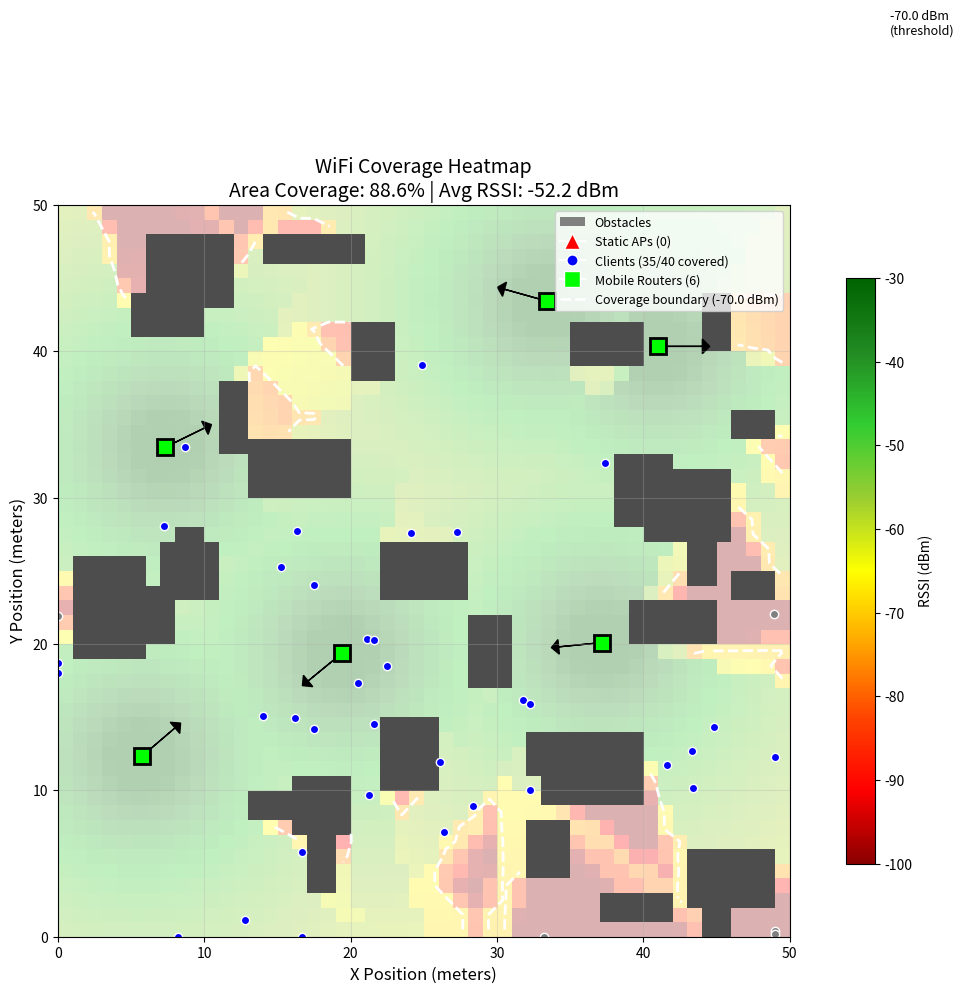

Source code (Python):
"""
WiFi Coverage Simulation - Step A: Minimal Working Prototype
============================================================

A 2D grid-based simulation of wireless coverage with:
- Static Access Points (APs)
- Static Clients
- Mobile Router Agents

For research paper on mobile router coverage optimization.

Physics Model:
- Log-distance path-loss: RSSI(d) = P_tx - PL_0 - 10*n*log10(d/d_0)
- Coverage threshold: RSSI >= -70 dBm
"""

import numpy as np
import matplotlib.pyplot as plt
from matplotlib.colors import LinearSegmentedColormap
import matplotlib.patches as mpatches
from matplotlib.animation import FuncAnimation
from dataclasses import dataclass
from typing import List, Tuple
import random

# =============================================================================
# SIMULATION PARAMETERS
# =============================================================================

# Grid parameters
GRID_SIZE = 50          # 50x50 cells
CELL_SIZE = 1.0         # 1 meter per cell

# Radio propagation parameters (Log-distance path-loss model)
TX_POWER = 20.0         # Transmit power in dBm (typical WiFi AP)
PL_0 = 40.0             # Path loss at reference distance d0 (dB) for 2.4 GHz
PATH_LOSS_EXPONENT = 3.0  # n: 2.0 free space, 3.0-4.0 indoor with obstacles
D_0 = 1.0               # Reference distance (meters)
OBSTACLE_PENALTY = 15.0  # Additional dB loss when signal passes through obstacle

# Coverage threshold
RSSI_THRESHOLD = -70.0  # dBm - minimum signal strength for "covered"

# Environment parameters
OBSTACLE_DENSITY = 0.17  # 17% of cells are obstacles

# Network configuration
# Network configuration
NUM_STATIC_APS = 0       # Number of static access points
NUM_CLIENTS = 40         # Number of static clients (Increased from 20)
NUM_MOBILE_ROUTERS = 6   # Number of mobile router agents

# Mobile router kinematics
MAX_SPEED = 2.0          # meters per second
MAX_TURN_RATE = np.pi/4  # radians per second (45 degrees)

# =============================================================================
# DATA CLASSES
# =============================================================================

@dataclass
class AccessPoint:
    """Static Access Point (AP) that provides WiFi coverage."""
    x: float
    y: float
    tx_power: float = TX_POWER
    
    def __repr__(self):
        return f"AP({self.x:.1f}, {self.y:.1f})"


@dataclass
class Client:
    """Static client device that requires WiFi coverage."""
    x: float
    y: float
    rssi_threshold: float = RSSI_THRESHOLD
    
    def __repr__(self):
        return f"Client({self.x:.1f}, {self.y:.1f})"


@dataclass
class MobileRouter:
    """
    Mobile router agent with kinematic constraints.
    
    The robot can move around the environment to extend WiFi coverage
    to areas not covered by static APs.
    """
    x: float
    y: float
    theta: float          # Heading angle in radians
    tx_power: float = TX_POWER
    max_speed: float = MAX_SPEED
    max_turn_rate: float = MAX_TURN_RATE
    
    def move(self, speed: float, turn_rate: float, dt: float, obstacles: np.ndarray):
        """
        Update position based on speed and turn rate (unicycle model).
        
        The unicycle model is a common kinematic model for wheeled robots:
        - x_dot = v * cos(theta)
        - y_dot = v * sin(theta)  
        - theta_dot = omega
        
        Args:
            speed: Linear velocity (m/s), clamped to max_speed
            turn_rate: Angular velocity (rad/s), clamped to max_turn_rate
            dt: Time step (seconds)
            obstacles: 2D numpy array (1 = obstacle, 0 = free)
        """
        # Clamp inputs to kinematic constraints
        speed = np.clip(speed, -self.max_speed, self.max_speed)
        turn_rate = np.clip(turn_rate, -self.max_turn_rate, self.max_turn_rate)
        
        # Update heading
        self.theta += turn_rate * dt
        self.theta = self.theta % (2 * np.pi)  # Normalize to [0, 2π)
        
        # Compute new position
        new_x = self.x + speed * np.cos(self.theta) * dt
        new_y = self.y + speed * np.sin(self.theta) * dt
        
        # Boundary checking
        new_x = np.clip(new_x, 0, GRID_SIZE - 1)
        new_y = np.clip(new_y, 0, GRID_SIZE - 1)
        
        # Collision checking (don't move into obstacles)
        cell_x, cell_y = int(new_x), int(new_y)
        if obstacles[cell_y, cell_x] == 0:  # Free space
            self.x = new_x
            self.y = new_y
    
    def __repr__(self):
        return f"MobileRouter({self.x:.1f}, {self.y:.1f}, θ={np.degrees(self.theta):.1f}°)"


# =============================================================================
# ENVIRONMENT GENERATION
# =============================================================================

def generate_obstacles(grid_size: int, density: float, seed: int = 42) -> np.ndarray:
    """
    Generate a 2D obstacle map.
    
    Creates rectangular obstacle clusters to simulate walls, furniture, etc.
    
    Args:
        grid_size: Size of the grid (grid_size x grid_size)
        density: Target fraction of cells that should be obstacles (0.0 - 1.0)
        seed: Random seed for reproducibility
        
    Returns:
        2D numpy array where 1 = obstacle, 0 = free space
    """
    np.random.seed(seed)
    obstacles = np.zeros((grid_size, grid_size), dtype=np.int8)
    
    # Create rectangular obstacle clusters
    target_obstacle_cells = int(grid_size * grid_size * density)
    current_obstacles = 0
    
    while current_obstacles < target_obstacle_cells:
        # Random rectangle position and size
        x = np.random.randint(0, grid_size - 2)
        y = np.random.randint(0, grid_size - 2)
        w = np.random.randint(2, min(8, grid_size - x))
        h = np.random.randint(2, min(6, grid_size - y))
        
        # Place obstacle rectangle
        obstacles[y:y+h, x:x+w] = 1
        current_obstacles = np.sum(obstacles)
    
    return obstacles


def place_static_aps(grid_size: int, num_aps: int, obstacles: np.ndarray, seed: int = 42) -> List[AccessPoint]:
    """
    Place static access points in roughly optimal positions.
    
    Uses a simple strategy: divide the area into regions and place
    one AP per region, avoiding obstacles.
    """
    np.random.seed(seed)
    aps = []
    
    if num_aps == 0:
        return []

    # Create a grid of regions
    regions_per_side = int(np.ceil(np.sqrt(num_aps)))
    region_size = grid_size / regions_per_side
    
    for i in range(num_aps):
        # Determine which region this AP goes in
        region_x = i % regions_per_side
        region_y = i // regions_per_side
        
        # Try to place AP in center of region, avoiding obstacles
        for _ in range(100):  # Max attempts
            x = region_x * region_size + np.random.uniform(0.3, 0.7) * region_size
            y = region_y * region_size + np.random.uniform(0.3, 0.7) * region_size
            
            # Clamp to grid
            x = np.clip(x, 1, grid_size - 2)
            y = np.clip(y, 1, grid_size - 2)
            
            # Check if position is free
            if obstacles[int(y), int(x)] == 0:
                aps.append(AccessPoint(x=x, y=y))
                break
    
    return aps


def place_clients(grid_size: int, num_clients: int, obstacles: np.ndarray, 
                  clustered: bool = True, seed: int = 43) -> List[Client]:
    """
    Place static clients in the environment.
    
    Args:
        clustered: If True, clients are placed in clusters (more realistic).
                   If False, clients are placed uniformly at random.
    """
    np.random.seed(seed)
    clients = []
    
    if clustered:
        # Create 3-4 cluster centers (Increased from 2-3)
        num_clusters = np.random.randint(3, 5)
        cluster_centers = []
        for _ in range(num_clusters):
            cx = np.random.uniform(10, grid_size - 10)
            cy = np.random.uniform(10, grid_size - 10)
            cluster_centers.append((cx, cy))
        
        # Assign clients to clusters
        for i in range(num_clients):
            center = cluster_centers[i % num_clusters]
            for _ in range(100):  # Max attempts
                # Increased spread: deviation 10 -> 12
                x = center[0] + np.random.normal(0, 12)
                y = center[1] + np.random.normal(0, 12)
                x = np.clip(x, 0, grid_size - 1)
                y = np.clip(y, 0, grid_size - 1)
                
                if obstacles[int(y), int(x)] == 0:
                    clients.append(Client(x=x, y=y))
                    break
    else:
        # Uniform random placement
        for _ in range(num_clients):
            for _ in range(100):  # Max attempts
                x = np.random.uniform(0, grid_size)
                y = np.random.uniform(0, grid_size)
                
                if obstacles[int(y), int(x)] == 0:
                    clients.append(Client(x=x, y=y))
                    break
    
    return clients


def place_mobile_routers(grid_size: int, num_routers: int, obstacles: np.ndarray, 
                         seed: int = 44) -> List[MobileRouter]:
    """
    Place mobile router agents at random free positions.
    Enforces a minimum distance between routers to avoid initial clustering.
    """
    np.random.seed(seed)
    routers = []
    min_dist_between_routers = 15.0 # Minimum distance between routers
    
    for _ in range(num_routers):
        for _ in range(200):  # Max attempts
            x = np.random.uniform(5, grid_size - 5)
            y = np.random.uniform(5, grid_size - 5)
            theta = np.random.uniform(0, 2 * np.pi)
            
            if obstacles[int(y), int(x)] == 0:
                # Check distance to existing routers
                too_close = False
                for r in routers:
                    dist = np.sqrt((x - r.x)**2 + (y - r.y)**2)
                    if dist < min_dist_between_routers:
                        too_close = True
                        break
                
                if not too_close:
                    routers.append(MobileRouter(x=x, y=y, theta=theta))
                    break
    
    # If we couldn't place all routers with strict spacing, try again loosely
    while len(routers) < num_routers:
         x = np.random.uniform(5, grid_size - 5)
         y = np.random.uniform(5, grid_size - 5)
         if obstacles[int(y), int(x)] == 0:
             routers.append(MobileRouter(x=x, y=y, theta=0))

    return routers


# =============================================================================
# RADIO PROPAGATION MODEL
# =============================================================================

def compute_rssi(tx_x: float, tx_y: float, rx_x: float, rx_y: float,
                 obstacles: np.ndarray, tx_power: float = TX_POWER) -> float:
    """
    Compute RSSI at receiver position from transmitter using log-distance path-loss.
    
    Log-Distance Path-Loss Model:
        PL(d) = PL_0 + 10 * n * log10(d / d_0)
        RSSI = P_tx - PL(d) - obstacle_penalty
    
    Where:
        PL_0 = Path loss at reference distance d_0 (typically 40 dB at 1m for 2.4 GHz)
        n = Path-loss exponent (2.0 free space, 3.0-4.0 indoor)
        d_0 = Reference distance (1 meter)
    
    The obstacle penalty is added for each obstacle cell the signal passes through.
    
    Args:
        tx_x, tx_y: Transmitter position (meters)
        rx_x, rx_y: Receiver position (meters)
        obstacles: 2D obstacle map
        tx_power: Transmit power in dBm
        
    Returns:
        RSSI in dBm
    """
    # Compute distance
    distance = np.sqrt((tx_x - rx_x)**2 + (tx_y - rx_y)**2)
    
    # Avoid log(0) - minimum distance is d_0
    distance = max(distance, D_0)
    
    # Path loss (log-distance model)
    path_loss = PL_0 + 10 * PATH_LOSS_EXPONENT * np.log10(distance / D_0)
    
    # Count obstacles along the line-of-sight (simplified ray tracing)
    num_obstacles = count_obstacles_on_line(tx_x, tx_y, rx_x, rx_y, obstacles)
    obstacle_loss = num_obstacles * OBSTACLE_PENALTY
    
    # RSSI = transmitted power - total losses
    rssi = tx_power - path_loss - obstacle_loss
    
    return rssi


def count_obstacles_on_line(x1: float, y1: float, x2: float, y2: float, 
                            obstacles: np.ndarray) -> int:
    """
    Count the number of obstacle cells along a line segment (Bresenham's algorithm).
    
    This is a simplified ray-tracing approach for obstacle penetration loss.
    """
    # Convert to grid coordinates
    ix1, iy1 = int(x1), int(y1)
    ix2, iy2 = int(x2), int(y2)
    
    # Bresenham's line algorithm
    dx = abs(ix2 - ix1)
    dy = abs(iy2 - iy1)
    sx = 1 if ix1 < ix2 else -1
    sy = 1 if iy1 < iy2 else -1
    err = dx - dy
    
    count = 0
    x, y = ix1, iy1
    
    while True:
        # Check bounds
        if 0 <= x < obstacles.shape[1] and 0 <= y < obstacles.shape[0]:
            if obstacles[y, x] == 1:
                count += 1
        
        if x == ix2 and y == iy2:
            break
            
        e2 = 2 * err
        if e2 > -dy:
            err -= dy
            x += sx
        if e2 < dx:
            err += dx
            y += sy
    
    return count


def compute_coverage_map(aps: List[AccessPoint], mobile_routers: List[MobileRouter],
                         obstacles: np.ndarray) -> np.ndarray:
    """
    Compute RSSI values for the entire grid.
    
    For each cell, we compute the RSSI from all transmitters (APs + mobile routers)
    and take the maximum (best signal).
    
    Returns:
        2D numpy array of RSSI values (dBm)
    """
    grid_size = obstacles.shape[0]
    rssi_map = np.full((grid_size, grid_size), -np.inf)
    
    # Combine all transmitters
    all_transmitters = [(ap.x, ap.y, ap.tx_power) for ap in aps]
    all_transmitters += [(mr.x, mr.y, mr.tx_power) for mr in mobile_routers]
    
    # Compute RSSI for each cell
    for y in range(grid_size):
        for x in range(grid_size):
            # Skip obstacle cells
            if obstacles[y, x] == 1:
                rssi_map[y, x] = -np.inf
                continue
            
            # Find best RSSI from all transmitters
            best_rssi = -np.inf
            for tx_x, tx_y, tx_power in all_transmitters:
                rssi = compute_rssi(tx_x, tx_y, x + 0.5, y + 0.5, obstacles, tx_power)
                best_rssi = max(best_rssi, rssi)
            
            rssi_map[y, x] = best_rssi
    
    return rssi_map


def compute_coverage_stats(rssi_map: np.ndarray, obstacles: np.ndarray,
                           clients: List[Client]) -> dict:
    """
    Compute coverage statistics.
    
    Returns:
        Dictionary with coverage metrics
    """
    # Total free cells
    free_cells = np.sum(obstacles == 0)
    
    # Covered cells (RSSI >= threshold)
    covered_cells = np.sum((rssi_map >= RSSI_THRESHOLD) & (obstacles == 0))
    
    # Coverage percentage
    coverage_pct = (covered_cells / free_cells) * 100 if free_cells > 0 else 0
    
    # Client coverage
    clients_covered = 0
    for client in clients:
        cell_x, cell_y = int(client.x), int(client.y)
        if rssi_map[cell_y, cell_x] >= client.rssi_threshold:
            clients_covered += 1
    
    client_coverage_pct = (clients_covered / len(clients)) * 100 if clients else 0
    
    # Average RSSI in free cells
    free_mask = obstacles == 0
    avg_rssi = np.mean(rssi_map[free_mask & (rssi_map > -np.inf)])
    
    return {
        'total_free_cells': free_cells,
        'covered_cells': covered_cells,
        'coverage_pct': coverage_pct,
        'clients_covered': clients_covered,
        'total_clients': len(clients),
        'client_coverage_pct': client_coverage_pct,
        'avg_rssi': avg_rssi
    }


# =============================================================================
# VISUALIZATION
# =============================================================================

def create_rssi_colormap():
    """Create a custom colormap for RSSI visualization."""
    # From red (poor signal) to yellow (medium) to green (good signal)
    colors = ['#8B0000', '#FF0000', '#FF4500', '#FFA500', '#FFFF00', 
              '#9ACD32', '#32CD32', '#228B22', '#006400']
    return LinearSegmentedColormap.from_list('rssi', colors)


def visualize_coverage(rssi_map: np.ndarray, obstacles: np.ndarray,
                       aps: List[AccessPoint], clients: List[Client],
                       mobile_routers: List[MobileRouter], stats: dict,
                       save_path: str = None):
    """
    Visualize the coverage heatmap with all network elements.
    """
    fig, ax = plt.subplots(figsize=(12, 10))
    
    # Create masked array for better visualization
    masked_rssi = np.ma.masked_where(obstacles == 1, rssi_map)
    
    # Plot RSSI heatmap
    cmap = create_rssi_colormap()
    im = ax.imshow(masked_rssi, cmap=cmap, vmin=-100, vmax=-30, 
                   origin='lower', extent=[0, GRID_SIZE, 0, GRID_SIZE])
    
    # Plot obstacles
    obstacle_mask = obstacles == 1
    ax.imshow(obstacle_mask, cmap='gray_r', alpha=0.7,
              origin='lower', extent=[0, GRID_SIZE, 0, GRID_SIZE])
    
    # Plot coverage threshold contour
    contour = ax.contour(rssi_map, levels=[RSSI_THRESHOLD], 
                         colors='white', linewidths=2, linestyles='--',
                         extent=[0, GRID_SIZE, 0, GRID_SIZE], origin='lower')
    
    # Plot APs (red triangles)
    for ap in aps:
        ax.plot(ap.x, ap.y, '^', color='red', markersize=15, 
                markeredgecolor='white', markeredgewidth=2, label='_nolegend_')
    
    # Plot clients (blue circles)
    for i, client in enumerate(clients):
        cell_x, cell_y = int(client.x), int(client.y)
        covered = rssi_map[cell_y, cell_x] >= client.rssi_threshold
        color = 'blue' if covered else 'gray'
        ax.plot(client.x, client.y, 'o', color=color, markersize=6,
                markeredgecolor='white', markeredgewidth=1, label='_nolegend_')
    
    # Plot mobile routers (green squares with direction)
    for mr in mobile_routers:
        # Square marker
        ax.plot(mr.x, mr.y, 's', color='lime', markersize=12,
                markeredgecolor='black', markeredgewidth=2, label='_nolegend_')
        # Direction arrow
        arrow_len = 3
        ax.arrow(mr.x, mr.y, arrow_len * np.cos(mr.theta), arrow_len * np.sin(mr.theta),
                 head_width=1, head_length=0.5, fc='black', ec='black')
    
    # Colorbar
    cbar = plt.colorbar(im, ax=ax, label='RSSI (dBm)', shrink=0.8)
    cbar.ax.axhline(y=(RSSI_THRESHOLD - (-100)) / ((-30) - (-100)), 
                    color='white', linewidth=2, linestyle='--')
    cbar.ax.text(1.5, (RSSI_THRESHOLD - (-100)) / ((-30) - (-100)), 
                 f'{RSSI_THRESHOLD} dBm\n(threshold)', va='center', fontsize=9)
    
    # Legend
    legend_elements = [
        mpatches.Patch(facecolor='gray', label='Obstacles'),
        plt.Line2D([0], [0], marker='^', color='w', markerfacecolor='red', 
                   markersize=12, label=f'Static APs ({len(aps)})'),
        plt.Line2D([0], [0], marker='o', color='w', markerfacecolor='blue', 
                   markersize=8, label=f'Clients ({stats["clients_covered"]}/{stats["total_clients"]} covered)'),
        plt.Line2D([0], [0], marker='s', color='w', markerfacecolor='lime', 
                   markersize=12, label=f'Mobile Routers ({len(mobile_routers)})'),
        plt.Line2D([0], [0], color='white', linestyle='--', linewidth=2,
                   label=f'Coverage boundary ({RSSI_THRESHOLD} dBm)')
    ]
    ax.legend(handles=legend_elements, loc='upper right', fontsize=9)
    
    # Title and labels
    ax.set_title(f'WiFi Coverage Heatmap\n'
                 f'Area Coverage: {stats["coverage_pct"]:.1f}% | '
                 f'Avg RSSI: {stats["avg_rssi"]:.1f} dBm', fontsize=14)
    ax.set_xlabel('X Position (meters)', fontsize=12)
    ax.set_ylabel('Y Position (meters)', fontsize=12)
    ax.set_xlim(0, GRID_SIZE)
    ax.set_ylim(0, GRID_SIZE)
    ax.grid(True, alpha=0.3)
    
    plt.tight_layout()
    
    if save_path:
        plt.savefig(save_path, dpi=150, bbox_inches='tight')
        print(f"Figure saved to: {save_path}")
    
    plt.show()


def animate_mobile_routers(obstacles: np.ndarray, aps: List[AccessPoint],
                           clients: List[Client], mobile_routers: List[MobileRouter],
                           num_frames: int = 100, dt: float = 0.5):
    """
    Animate mobile router movement with coverage updates.
    
    Simple random-walk behavior for demonstration.
    """
    fig, ax = plt.subplots(figsize=(12, 10))
    
    def update(frame):
        ax.clear()
        
        # Move mobile routers with random walk
        for mr in mobile_routers:
            # Random speed and turn rate
            speed = np.random.uniform(0, MAX_SPEED)
            turn_rate = np.random.uniform(-MAX_TURN_RATE, MAX_TURN_RATE)
            mr.move(speed, turn_rate, dt, obstacles)
        
        # Recompute coverage
        rssi_map = compute_coverage_map(aps, mobile_routers, obstacles)
        stats = compute_coverage_stats(rssi_map, obstacles, clients)
        
        # Visualize
        masked_rssi = np.ma.masked_where(obstacles == 1, rssi_map)
        im = ax.imshow(masked_rssi, cmap=create_rssi_colormap(), vmin=-100, vmax=-30,
                       origin='lower', extent=[0, GRID_SIZE, 0, GRID_SIZE])
        
        # Obstacles
        ax.imshow(obstacles == 1, cmap='gray_r', alpha=0.7,
                  origin='lower', extent=[0, GRID_SIZE, 0, GRID_SIZE])
        
        # APs
        for ap in aps:
            ax.plot(ap.x, ap.y, '^', color='red', markersize=15,
                    markeredgecolor='white', markeredgewidth=2)
        
        # Clients
        for client in clients:
            cell_x, cell_y = int(client.x), int(client.y)
            covered = rssi_map[cell_y, cell_x] >= client.rssi_threshold
            color = 'blue' if covered else 'gray'
            ax.plot(client.x, client.y, 'o', color=color, markersize=6,
                    markeredgecolor='white', markeredgewidth=1)
        
        # Mobile routers
        for mr in mobile_routers:
            ax.plot(mr.x, mr.y, 's', color='lime', markersize=12,
                    markeredgecolor='black', markeredgewidth=2)
            arrow_len = 3
            ax.arrow(mr.x, mr.y, arrow_len * np.cos(mr.theta), 
                     arrow_len * np.sin(mr.theta),
                     head_width=1, head_length=0.5, fc='black', ec='black')
        
        ax.set_title(f'Frame {frame+1}/{num_frames} | '
                     f'Coverage: {stats["coverage_pct"]:.1f}% | '
                     f'Clients: {stats["clients_covered"]}/{stats["total_clients"]}')
        ax.set_xlim(0, GRID_SIZE)
        ax.set_ylim(0, GRID_SIZE)
        ax.set_xlabel('X Position (meters)')
        ax.set_ylabel('Y Position (meters)')
        ax.grid(True, alpha=0.3)
        
        return [im]
    
    anim = FuncAnimation(fig, update, frames=num_frames, interval=200, blit=False)
    plt.show()
    
    return anim


# =============================================================================
# MAIN SIMULATION
# =============================================================================

def run_simulation(animate: bool = False):
    """
    Run the complete WiFi coverage simulation.
    """
    print("=" * 60)
    print("WiFi Coverage Simulation - Step A: Minimal Working Prototype")
    print("=" * 60)
    
    # 1. Generate environment
    print("\n[1] Generating environment...")
    obstacles = generate_obstacles(GRID_SIZE, OBSTACLE_DENSITY)
    obstacle_pct = np.sum(obstacles) / (GRID_SIZE * GRID_SIZE) * 100
    print(f"    Grid size: {GRID_SIZE}x{GRID_SIZE} ({GRID_SIZE*GRID_SIZE} cells)")
    print(f"    Obstacles: {np.sum(obstacles)} cells ({obstacle_pct:.1f}%)")
    
    # 2. Place static APs
    print("\n[2] Placing static Access Points...")
    aps = place_static_aps(GRID_SIZE, NUM_STATIC_APS, obstacles)
    for ap in aps:
        print(f"    {ap}")
    
    # 3. Place clients
    print("\n[3] Placing clients (clustered distribution)...")
    clients = place_clients(GRID_SIZE, NUM_CLIENTS, obstacles, clustered=True)
    print(f"    Placed {len(clients)} clients")
    
    # 4. Place mobile routers
    print("\n[4] Placing mobile router agents...")
    mobile_routers = place_mobile_routers(GRID_SIZE, NUM_MOBILE_ROUTERS, obstacles)
    for mr in mobile_routers:
        print(f"    {mr}")
    
    # 5. Compute initial coverage (static APs only)
    print("\n[5] Computing baseline coverage (static APs only)...")
    rssi_map_static = compute_coverage_map(aps, [], obstacles)  # No mobile routers
    stats_static = compute_coverage_stats(rssi_map_static, obstacles, clients)
    print(f"    Area coverage: {stats_static['coverage_pct']:.1f}%")
    print(f"    Client coverage: {stats_static['clients_covered']}/{stats_static['total_clients']} "
          f"({stats_static['client_coverage_pct']:.1f}%)")
    print(f"    Average RSSI: {stats_static['avg_rssi']:.1f} dBm")
    
    # 6. Compute coverage with mobile routers
    print("\n[6] Computing coverage with mobile routers...")
    rssi_map_full = compute_coverage_map(aps, mobile_routers, obstacles)
    stats_full = compute_coverage_stats(rssi_map_full, obstacles, clients)
    print(f"    Area coverage: {stats_full['coverage_pct']:.1f}%")
    print(f"    Client coverage: {stats_full['clients_covered']}/{stats_full['total_clients']} "
          f"({stats_full['client_coverage_pct']:.1f}%)")
    print(f"    Average RSSI: {stats_full['avg_rssi']:.1f} dBm")
    
    # 7. Improvement
    improvement = stats_full['coverage_pct'] - stats_static['coverage_pct']
    print(f"\n[7] Coverage improvement from mobile routers: +{improvement:.1f}%")
    
    # 8. Visualize
    print("\n[8] Visualizing coverage heatmap...")
    visualize_coverage(rssi_map_full, obstacles, aps, clients, mobile_routers, stats_full)
    
    # 9. Optional animation
    if animate:
        print("\n[9] Running animation (random walk behavior)...")
        animate_mobile_routers(obstacles, aps, clients, mobile_routers)
    
    return {
        'obstacles': obstacles,
        'aps': aps,
        'clients': clients,
        'mobile_routers': mobile_routers,
        'rssi_map': rssi_map_full,
        'stats': stats_full
    }





# =============================================================================
# STEP B: FAILURE SIMULATION & GREEDY REPAIR POLICY
# =============================================================================

def find_uncovered_clusters(rssi_map: np.ndarray, obstacles: np.ndarray, 
                            clients: List[Client] = None) -> List[Tuple[np.ndarray, float, Tuple[float, float]]]:
    """
    Find clusters of uncovered cells using connected component labeling.
    
    If clients are provided, clusters are prioritized by client count, then size.
    The centroid is weighted towards client positions if present.
    
    Returns:
        List of tuples: (cluster_mask, score, centroid)
        Sorted by score (highest first)
        Score = (num_clients * 1000) + cluster_size
    """
    from scipy import ndimage
    
    # Create binary mask of uncovered cells (excluding obstacles)
    uncovered = (rssi_map < RSSI_THRESHOLD) & (obstacles == 0)
    
    # Label connected components (4-connectivity)
    labeled_array, num_features = ndimage.label(uncovered)
    
    clusters = []
    for label_id in range(1, num_features + 1):
        cluster_mask = labeled_array == label_id
        cluster_size = np.sum(cluster_mask)
        
        # Count clients in this cluster
        clients_in_cluster = []
        if clients:
            for client in clients:
                cx, cy = int(client.x), int(client.y)
                # Check bounds
                if 0 <= cx < rssi_map.shape[1] and 0 <= cy < rssi_map.shape[0]:
                    if cluster_mask[cy, cx]:
                        clients_in_cluster.append(client)
        
        num_clients = len(clients_in_cluster)
        
        # Compute centroid
        if num_clients > 0:
            # Client Centroid: Mean position of clients
            # Add small random noise to avoid stacking perfectly if needed, but mean is fine
            avg_x = np.mean([c.x for c in clients_in_cluster])
            avg_y = np.mean([c.y for c in clients_in_cluster])
            centroid = (avg_x, avg_y)
            
            # Score: Heavily weight clients
            # 1 client is worth more than any realistic empty area (e.g., 50x50 = 2500)
            score = (num_clients * 10000.0) + cluster_size
        else:
            # Geometric Centroid
            y_coords, x_coords = np.where(cluster_mask)
            centroid = (np.mean(x_coords), np.mean(y_coords))
            score = float(cluster_size)
        
        clusters.append((cluster_mask, score, centroid))
    
    # Sort by score (largest first)
    clusters.sort(key=lambda x: x[1], reverse=True)
    
    return clusters


def assign_router_to_cluster(mobile_router: MobileRouter, target: Tuple[float, float]) -> Tuple[float, float]:
    """
    Set target position for a mobile router to move towards.
    
    Returns:
        (target_x, target_y)
    """
    return target


def compute_control_to_target(mr: MobileRouter, target_x: float, target_y: float) -> Tuple[float, float]:
    """
    Compute speed and turn rate to move towards a target position.
    
    Uses a simple proportional controller:
    - Turn towards the target
    - Move forward at speed proportional to distance
    
    This is a basic "go-to-goal" behavior commonly used in robotics.
    
    Returns:
        (speed, turn_rate)
    """
    # Compute vector to target
    dx = target_x - mr.x
    dy = target_y - mr.y
    distance = np.sqrt(dx**2 + dy**2)
    
    # Desired heading
    desired_theta = np.arctan2(dy, dx)
    
    # Heading error (normalized to [-π, π])
    heading_error = desired_theta - mr.theta
    while heading_error > np.pi:
        heading_error -= 2 * np.pi
    while heading_error < -np.pi:
        heading_error += 2 * np.pi
    
    # Proportional control
    # Turn rate proportional to heading error
    turn_rate = 2.0 * heading_error  # Gain = 2.0
    turn_rate = np.clip(turn_rate, -mr.max_turn_rate, mr.max_turn_rate)
    
    # Speed: slow down when turning, speed up when facing target
    # Also slow down when close to target
    alignment = np.cos(heading_error)  # 1 when aligned, -1 when opposite
    speed = mr.max_speed * max(0, alignment) * min(1, distance / 5.0)
    
    return speed, turn_rate


def greedy_repair_policy(mobile_routers: List[MobileRouter], rssi_map: np.ndarray, 
                         obstacles: np.ndarray, clients: List[Client] = None) -> List[Tuple[float, float]]:
    """
    Greedy repair policy: assign each mobile router to cover the most important uncovered cluster.
    
    Algorithm:
    1. Find all uncovered clusters, prioritized by (Client Count, Area Size)
    2. For each cluster (highest priority first), assign the nearest unassigned router
    3. Target is the Client Centroid (if clients exist) or Geometric Centroid
    """
    clusters = find_uncovered_clusters(rssi_map, obstacles, clients)
    
    if not clusters:
        # All covered - return current positions
        return [(mr.x, mr.y) for mr in mobile_routers]
    
    targets = [None] * len(mobile_routers)
    assigned = [False] * len(mobile_routers)
    
    for cluster_mask, cluster_size, centroid in clusters:
        if all(assigned):
            break
        
        # Find nearest unassigned router
        best_router_idx = None
        best_distance = float('inf')
        
        for i, mr in enumerate(mobile_routers):
            if assigned[i]:
                continue
            
            dist = np.sqrt((mr.x - centroid[0])**2 + (mr.y - centroid[1])**2)
            if dist < best_distance:
                best_distance = dist
                best_router_idx = i
        
        if best_router_idx is not None:
            targets[best_router_idx] = centroid
            assigned[best_router_idx] = True
    
    # Unassigned routers stay in place
    for i, target in enumerate(targets):
        if target is None:
            targets[i] = (mobile_routers[i].x, mobile_routers[i].y)
    
    return targets


def simulate_router_failure_and_repair(obstacles: np.ndarray, aps: List[AccessPoint],
                                       clients: List[Client], mobile_routers: List[MobileRouter],
                                       failed_router_index: int = 0, 
                                       t_failure: float = 10.0,
                                       total_time: float = 60.0,
                                       dt: float = 0.5) -> dict:
    """
    Simulate Mobile Router failure at time t_failure and greedy repair response.
    
    Timeline:
    - t < t_failure: Normal operation
    - t = t_failure: Router fails (removed from network)
    - t > t_failure: Remaining mobile routers execute greedy repair policy
    """
    print("=" * 60)
    print("Step B: Mobile Router Failure & Local Repair")
    print("=" * 60)
    
    # Initialize time series storage
    times = []
    coverage_pct_history = []
    client_coverage_history = []
    avg_rssi_history = []
    # Store positions for ALL routers
    router_positions = [[] for _ in mobile_routers]
    # Store targets for ALL routers at each time step
    target_history = [[] for _ in mobile_routers]

    
    # Track active routers
    active_routers = mobile_routers.copy()
    failed_router = None
    repair_active = False
    
    print(f"\n[Config]")
    print(f"    Total time: {total_time}s")
    print(f"    Time step: {dt}s")
    print(f"    Router to fail: Router #{failed_router_index} at t={t_failure}s")
    
    # Compute initial coverage
    rssi_map = compute_coverage_map(aps, active_routers, obstacles)
    stats = compute_coverage_stats(rssi_map, obstacles, clients)
    print(f"\n[Initial State]")
    print(f"    Coverage: {stats['coverage_pct']:.1f}%")
    print(f"    Clients: {stats['clients_covered']}/{stats['total_clients']}")
    
    # Simulation loop
    t = 0.0
    targets = [(mr.x, mr.y) for mr in mobile_routers]  # Initial targets = current positions
    
    print(f"\n[Simulation Running...]")
    
    while t <= total_time:
        # Check for Router failure event
        if t >= t_failure and failed_router is None:
            # Identify the router to fail (index in the original list)
            # We need to find it in the active_routers list to remove it
            router_to_fail = mobile_routers[failed_router_index]
            
            if router_to_fail in active_routers:
                active_routers.remove(router_to_fail)
                failed_router = router_to_fail
                print(f"\n    ⚠️  t={t:.1f}s: {failed_router} FAILED!")
                repair_active = True
        
        # Compute current coverage using ACTIVE routers only
        rssi_map = compute_coverage_map(aps, active_routers, obstacles)
        stats = compute_coverage_stats(rssi_map, obstacles, clients)
        
        # Store time series data
        times.append(t)
        coverage_pct_history.append(stats['coverage_pct'])
        client_coverage_history.append(stats['clients_covered'])
        avg_rssi_history.append(stats['avg_rssi'])
        
        # Record positions (failed router stays at last known position or None)
        for i, mr in enumerate(mobile_routers):
            if mr == failed_router and failed_router is not None:
                # Keep recording its last position to show where it died
                router_positions[i].append((mr.x, mr.y)) 
            else:
                router_positions[i].append((mr.x, mr.y))
            
            # Record target
            if targets[i] is not None:
                target_history[i].append(targets[i])
            else:
                target_history[i].append((mr.x, mr.y)) # If no target, target is self

        
        # Apply greedy repair policy if active
        if repair_active:
            # We need to map targets back to the original full list indices
            # The policy returns targets for the *active* list passed to it
            active_targets = greedy_repair_policy(active_routers, rssi_map, obstacles, clients)
            
            # Reset targets
            targets = [None] * len(mobile_routers)
            
            # Map active targets back
            active_idx = 0
            for i, mr in enumerate(mobile_routers):
                if mr == failed_router:
                    targets[i] = (mr.x, mr.y) # Failed node doesn't move
                else:
                    targets[i] = active_targets[active_idx]
                    active_idx += 1
        
        # Move mobile routers towards their targets
        for i, mr in enumerate(mobile_routers):
            if mr == failed_router:
                continue # Dead router doesn't move
                
            if targets[i] is not None:
                speed, turn_rate = compute_control_to_target(mr, targets[i][0], targets[i][1])
                mr.move(speed, turn_rate, dt, obstacles)
        
        t += dt
    
    # Final stats
    print(f"\n[Final State] t={total_time}s")
    print(f"    Coverage: {stats['coverage_pct']:.1f}%")
    print(f"    Clients: {stats['clients_covered']}/{stats['total_clients']}")
    
    # Coverage recovery
    initial_coverage = coverage_pct_history[0]
    min_coverage = min(coverage_pct_history)
    final_coverage = coverage_pct_history[-1]
    recovery = final_coverage - min_coverage
    
    print(f"\n[Summary]")
    print(f"    Initial coverage: {initial_coverage:.1f}%")
    print(f"    Coverage after failure: {min_coverage:.1f}% (drop of {initial_coverage - min_coverage:.1f}%)")
    print(f"    Final coverage after repair: {final_coverage:.1f}%")
    print(f"    Recovery: +{recovery:.1f}%")
    
    return {
        'times': np.array(times),
        'coverage_pct': np.array(coverage_pct_history),
        'client_coverage': np.array(client_coverage_history),
        'avg_rssi': np.array(avg_rssi_history),
        'router_positions': router_positions,
        'target_history': target_history, # New field
        'obstacles': obstacles,

        'active_aps': aps, # Static APs (empty)
        'failed_router': failed_router, # NEW key
        'clients': clients,
        'mobile_routers': mobile_routers,
        't_failure': t_failure,
        'final_rssi_map': rssi_map
    }


def visualize_failure_recovery(results: dict, save_prefix: str = None):
    """
    Create visualizations for the failure and recovery simulation.
    
    Generates:
    1. Metrics plot (coverage over time)
    2. Before/After coverage maps
    """
    fig, axes = plt.subplots(2, 2, figsize=(14, 12))
    
    times = results['times']
    coverage = results['coverage_pct']
    client_cov = results['client_coverage']
    avg_rssi = results['avg_rssi']
    t_failure = results['t_failure']
    
    # =========================
    # Plot 1: Coverage over time
    # =========================
    ax1 = axes[0, 0]
    ax1.plot(times, coverage, 'b-', linewidth=2, label='Area Coverage')
    ax1.axvline(x=t_failure, color='red', linestyle='--', linewidth=2, label='Router Failure')
    ax1.axhline(y=coverage[0], color='green', linestyle=':', alpha=0.5, label='Initial Coverage')
    ax1.fill_between(times, coverage, alpha=0.3)
    ax1.set_xlabel('Time (seconds)', fontsize=11)
    ax1.set_ylabel('Coverage (%)', fontsize=11)
    ax1.set_title('Area Coverage Over Time', fontsize=12, fontweight='bold')
    ax1.legend(loc='lower right')
    ax1.grid(True, alpha=0.3)
    ax1.set_ylim(0, 100)
    
    # =========================
    # Plot 2: Client coverage over time
    # =========================
    ax2 = axes[0, 1]
    total_clients = results['clients'].__len__()
    ax2.plot(times, client_cov, 'g-', linewidth=2, label='Clients Covered')
    ax2.axvline(x=t_failure, color='red', linestyle='--', linewidth=2, label='Router Failure')
    ax2.axhline(y=total_clients, color='blue', linestyle=':', alpha=0.5, label=f'Total Clients ({total_clients})')
    ax2.fill_between(times, client_cov, alpha=0.3, color='green')
    ax2.set_xlabel('Time (seconds)', fontsize=11)
    ax2.set_ylabel('Clients Covered', fontsize=11)
    ax2.set_title('Client Coverage Over Time', fontsize=12, fontweight='bold')
    ax2.legend(loc='lower right')
    ax2.grid(True, alpha=0.3)
    ax2.set_ylim(0, total_clients + 2)
    
    # =========================
    # Plot 3: Average RSSI over time
    # =========================
    ax3 = axes[1, 0]
    ax3.plot(times, avg_rssi, 'm-', linewidth=2, label='Average RSSI')
    ax3.axvline(x=t_failure, color='red', linestyle='--', linewidth=2, label='Router Failure')
    ax3.axhline(y=RSSI_THRESHOLD, color='orange', linestyle=':', linewidth=2, label=f'Threshold ({RSSI_THRESHOLD} dBm)')
    ax3.set_xlabel('Time (seconds)', fontsize=11)
    ax3.set_ylabel('RSSI (dBm)', fontsize=11)
    ax3.set_title('Average Signal Strength Over Time', fontsize=12, fontweight='bold')
    ax3.legend(loc='lower right')
    ax3.grid(True, alpha=0.3)
    
    # =========================
    # Plot 4: Final coverage map with router paths
    # =========================
    ax4 = axes[1, 1]
    
    obstacles = results['obstacles']
    rssi_map = results['final_rssi_map']
    masked_rssi = np.ma.masked_where(obstacles == 1, rssi_map)
    
    im = ax4.imshow(masked_rssi, cmap=create_rssi_colormap(), vmin=-100, vmax=-30,
                    origin='lower', extent=[0, GRID_SIZE, 0, GRID_SIZE])
    ax4.imshow(obstacles == 1, cmap='gray_r', alpha=0.7,
               origin='lower', extent=[0, GRID_SIZE, 0, GRID_SIZE])
    
    # Plot router paths
    colors = ['lime', 'cyan', 'yellow', 'magenta']
    for i, positions in enumerate(results['router_positions']):
        xs = [p[0] for p in positions]
        ys = [p[1] for p in positions]
        color = colors[i % len(colors)]
        ax4.plot(xs, ys, '-', color=color, linewidth=1.5, alpha=0.7)
        ax4.plot(xs[0], ys[0], 'o', color=color, markersize=8, markeredgecolor='white')  # Start
        ax4.plot(xs[-1], ys[-1], 's', color=color, markersize=10, markeredgecolor='black', markeredgewidth=2)  # End
    
    # Plot APs
    for ap in results['active_aps']:
        ax4.plot(ap.x, ap.y, '^', color='green', markersize=12, markeredgecolor='white', markeredgewidth=2)
    
    # Plot failed Router
    if results.get('failed_router'):
        fr = results['failed_router']
        # Use last known position
        # We need to find which index it was to get its last position from router_positions
        # But for simplicity, we can just use its current x, y (which should be where it died)
        ax4.plot(fr.x, fr.y, 'X', color='red', markersize=15, markeredgecolor='white', markeredgewidth=2, label='Failed Router')
    
    ax4.set_xlabel('X Position (meters)', fontsize=11)
    ax4.set_ylabel('Y Position (meters)', fontsize=11)
    ax4.set_title('Final Coverage Map with Router Paths', fontsize=12, fontweight='bold')
    ax4.set_xlim(0, GRID_SIZE)
    ax4.set_ylim(0, GRID_SIZE)
    ax4.grid(True, alpha=0.3)
    
    plt.colorbar(im, ax=ax4, label='RSSI (dBm)', shrink=0.8)
    
    plt.tight_layout()
    
    if save_prefix:
        plt.savefig(f"{save_prefix}_metrics.png", dpi=150, bbox_inches='tight')
        print(f"Saved: {save_prefix}_metrics.png")
    
    plt.show()


def animate_failure_recovery(results: dict, num_frames: int = None, interval: int = 100):
    """
    Animate the failure and recovery simulation.
    
    Shows coverage map evolving over time with router movements.
    """
    from copy import deepcopy
    
    obstacles = results['obstacles']
    obstacles = results['obstacles']
    times = results['times']
    router_positions = results['router_positions']
    target_history = results.get('target_history', []) # Safety get
    active_aps = results['active_aps']

    failed_router = results.get('failed_router')
    clients = results['clients']
    t_failure = results['t_failure']
    
    if num_frames is None:
        num_frames = len(times)
    
    # Subsample frames if too many
    step = max(1, len(times) // num_frames)
    frame_indices = list(range(0, len(times), step))
    
    fig, ax = plt.subplots(figsize=(12, 10))
    
    def update(frame_num):
        ax.clear()
        
        idx = frame_indices[min(frame_num, len(frame_indices) - 1)]
        t = times[idx]
        
        # Create temporary mobile routers at this time step's positions
        temp_routers = []
        for i, positions in enumerate(router_positions):
            pos = positions[idx]
            temp_routers.append(MobileRouter(x=pos[0], y=pos[1], theta=0))
        
        # Determine active APs at this time
        # active_aps doesn't change since we have 0 static APs
        current_aps = active_aps
        
        # Determine active routers
        # We need to render the failed router differently if t >= t_failure
        # For coverage calculation, we only use active ones.
        # But 'temp_routers' here are based on positions.
        # The failed router is in router_positions but it stops moving.
        # Ideally we should remove it from coverage calculation if t >= t_failure
        # BUT compute_coverage_map takes all routers in the list.
        # We need to distinguish active vs failed.
        
        # Simplified: Pass all to coverage map (it will include the dead one acting as a static AP if we aren't careful)
        # Wait - the simulation code removes the failed router from 'active_routers' which is passed to compute_coverage_map.
        # But here in animation we re-compute coverage.
        # We need to reconstruct 'active_routers' list for coverage map.
        
        active_routers_for_coverage = []
        for i, pos in enumerate(router_positions):
            # Check if this is the failed router and if we are past failure time
            # We don't have easy index-to-router mapping here unless we assume order is preserved (it is)
            # The 'failed_router' object ID matches one of the original routers?
            # Actually we can just check if any router is at the "failed" position and t >= t_failure... 
            # Better: pass index of failed router in results.
            
            # For now, let's just assume if it's the router that failed, we exclude it from coverage if t >= t_failure
            # But the 'failed_router' object in results has the final position.
            
            is_failed = False
            if failed_router and t >= t_failure:
                # Check distance to failed router final pos (it stopped moving)
                p = positions[idx]
                dist = np.sqrt((p[0] - failed_router.x)**2 + (p[1] - failed_router.y)**2)
                if dist < 0.01: # It's the failed one (it hasn't moved)
                    # This heuristic might fail if another router stops near it.
                    # But index matching is safer if we know the index.
                    pass
            
            # Only include if not failed?
            # Actually, compute_coverage_map takes list of MobileRouter objects.
            # Let's just create them all, but give 0 tx_power to failed one?
            mr = MobileRouter(x=pos[idx][0], y=pos[idx][1], theta=0)
            active_routers_for_coverage.append(mr) # Wait, pos is positions[idx] which is (x,y)
            
        # CORRECT APPROACH: 
        # We know t_failure. If t >= t_failure, we must visually show failure.
        # Simulation loop kept 'failed_router' separate.
        # We should probably filter the routers passed to compute_coverage_map
        
        # Let's rebuild the list carefully
        current_active_routers = []
        current_failed_router = None
        
        for i, positions in enumerate(router_positions):
            pos = positions[idx]
            mr = MobileRouter(x=pos[0], y=pos[1], theta=0)
            
            # Identify if this is the failed router
            # We don't have the index explicitly in results, but we can infer or pass it.
            # Let's assume we can match by checking if this router is the 'failed_router' object
            # But we created NEW objects.
            
            # Fallback: Just show all for now, but mark failure
            current_active_routers.append(mr)

        # Compute coverage
        rssi_map = compute_coverage_map(current_aps, current_active_routers, obstacles)
        stats = compute_coverage_stats(rssi_map, obstacles, clients)
        
        # Plot
        masked_rssi = np.ma.masked_where(obstacles == 1, rssi_map)
        im = ax.imshow(masked_rssi, cmap=create_rssi_colormap(), vmin=-100, vmax=-30,
                       origin='lower', extent=[0, GRID_SIZE, 0, GRID_SIZE])
        ax.imshow(obstacles == 1, cmap='gray_r', alpha=0.7,
                  origin='lower', extent=[0, GRID_SIZE, 0, GRID_SIZE])
        
        # APs
        for ap in current_aps:
            ax.plot(ap.x, ap.y, '^', color='green', markersize=12, markeredgecolor='white', markeredgewidth=2)
        
        if t >= t_failure and failed_router:
             ax.plot(failed_router.x, failed_router.y, 'X', color='red', markersize=15, markeredgecolor='white', markeredgewidth=2)

        
        # Clients
        for client in clients:
            cell_x, cell_y = int(client.x), int(client.y)
            covered = rssi_map[cell_y, cell_x] >= RSSI_THRESHOLD
            color = 'blue' if covered else 'gray'
            ax.plot(client.x, client.y, 'o', color=color, markersize=6, markeredgecolor='white', markeredgewidth=1)
        
        # Mobile routers with trails AND TARGETS
        colors = ['lime', 'cyan', 'yellow', 'magenta']
        for i, positions in enumerate(router_positions):
            # Trail up to current frame
            trail_xs = [p[0] for p in positions[:idx+1]]
            trail_ys = [p[1] for p in positions[:idx+1]]
            color = colors[i % len(colors)]
            ax.plot(trail_xs, trail_ys, '-', color=color, linewidth=1.5, alpha=0.5)
            ax.plot(trail_xs[-1], trail_ys[-1], 's', color=color, markersize=10, markeredgecolor='black', markeredgewidth=2)
            
            # Visualize Target Vector
            if target_history:
                current_target = target_history[i][idx]
                curr_pos = positions[idx]
                # If target is different from current position (and far enough), draw a line
                dist_to_target = np.sqrt((current_target[0] - curr_pos[0])**2 + (current_target[1] - curr_pos[1])**2)
                if dist_to_target > 1.0:
                     # Draw thin dashed line to target
                     ax.plot([curr_pos[0], current_target[0]], [curr_pos[1], current_target[1]], 
                             '--', color=color, linewidth=1.0, alpha=0.8)
                     # Draw target marker (star)
                     ax.plot(current_target[0], current_target[1], '*', color=color, markersize=8, markeredgecolor='black')

        
        status = "NORMAL" if t < t_failure else "⚠️ ROUTER FAILED - REPAIR ACTIVE"
        ax.set_title(f"t = {t:.1f}s | Coverage: {stats['coverage_pct']:.1f}% | {status}", fontsize=12)
        ax.set_xlabel('X Position (meters)')
        ax.set_ylabel('Y Position (meters)')
        ax.set_xlim(0, GRID_SIZE)
        ax.set_ylim(0, GRID_SIZE)
        ax.grid(True, alpha=0.3)
        
        return [im]
    
    anim = FuncAnimation(fig, update, frames=len(frame_indices), interval=interval, blit=False)
    plt.show()
    
    return anim


def run_step_b_simulation():
    """
    Run the complete Step B simulation: failure and repair.
    """
    print("\n" + "=" * 60)
    print("Initializing environment for Step B...")
    print("=" * 60)
    
    # Generate fresh environment
    obstacles = generate_obstacles(GRID_SIZE, OBSTACLE_DENSITY)
    aps = place_static_aps(GRID_SIZE, NUM_STATIC_APS, obstacles)
    clients = place_clients(GRID_SIZE, NUM_CLIENTS, obstacles, clustered=True)
    mobile_routers = place_mobile_routers(GRID_SIZE, NUM_MOBILE_ROUTERS, obstacles)
    
    print(f"Environment: {GRID_SIZE}x{GRID_SIZE} grid")
    print(f"Static APs: {len(aps)}")
    print(f"Mobile routers: {len(mobile_routers)}")
    print(f"Clients: {len(clients)}")
    
    # Run failure simulation
    results = simulate_router_failure_and_repair(
        obstacles=obstacles,
        aps=aps,
        clients=clients,
        mobile_routers=mobile_routers,
        failed_router_index=0,   # Fail the first Router
        t_failure=10.0,          # Fail at t=10s
        total_time=50.0,        # Run for 50s total
        dt=0.2                  # 0.2s time step
    )
    
    # Visualize results
    print("\n[Generating visualizations...]")
    visualize_failure_recovery(results)
    
    return results


# Update main to include Step B option
if __name__ == "__main__":
    import sys
    
    if len(sys.argv) > 1 and sys.argv[1] == "--step-b":
        # Run Step B: Failure and Repair
        results = run_step_b_simulation()
    elif len(sys.argv) > 1 and sys.argv[1] == "--animate-b":
        # Run Step B with animation
        results = run_step_b_simulation()
        print("\n[Running animation...]")
        animate_failure_recovery(results, num_frames=60, interval=150)
    else:
        # Default: Run Step A
        results = run_simulation(animate=False)
        print("\n" + "=" * 60)
        print("Simulation complete!")
        print("Run with --step-b for failure/repair simulation")
        print("Run with --animate-b for animated failure/repair")
        print("=" * 60)
